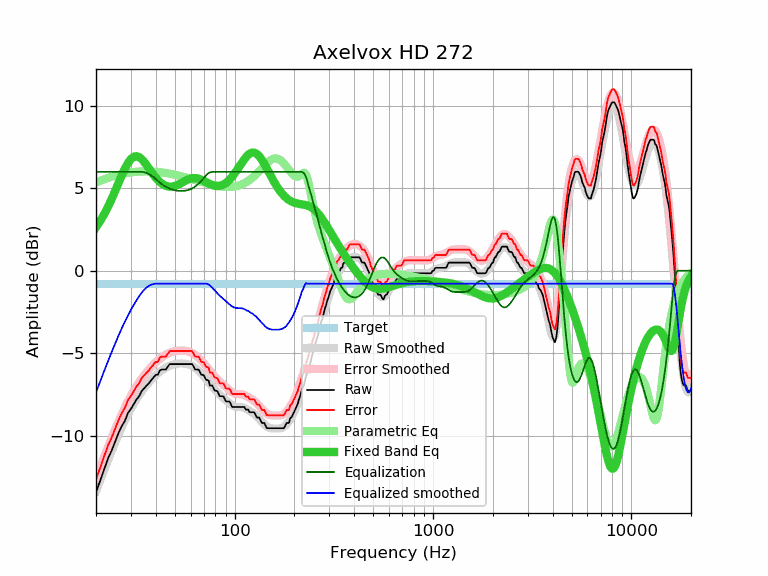

The data file committed next to this chart (first rows):
frequency, raw, error, smoothed, error_smoothed, equalization, parametric_eq, equalized_raw, equalized_smoothed, target
20, -13.46, -12.67, -13.38, -12.59, 6.00, 2.63, -7.46, -7.38, -0.79
21, -12.74, -11.95, -12.71, -11.92, 6.00, 3.01, -6.74, -6.71, -0.79
22, -12.06, -11.27, -12.08, -11.29, 6.00, 3.43, -6.06, -6.08, -0.79
23, -11.39, -10.60, -11.48, -10.70, 6.00, 3.88, -5.39, -5.48, -0.79
24, -10.91, -10.12, -10.93, -10.14, 6.00, 4.36, -4.91, -4.93, -0.79
25, -10.36, -9.57, -10.41, -9.62, 6.00, 4.85, -4.36, -4.41, -0.79
26, -9.84, -9.05, -9.92, -9.14, 6.00, 5.33, -3.84, -3.92, -0.79
27, -9.42, -8.63, -9.48, -8.70, 6.00, 5.79, -3.42, -3.48, -0.79
28, -9.10, -8.31, -9.08, -8.29, 6.00, 6.21, -3.10, -3.08, -0.79
29, -8.63, -7.84, -8.71, -7.92, 6.00, 6.54, -2.63, -2.71, -0.79
30, -8.39, -7.60, -8.38, -7.59, 6.00, 6.78, -2.39, -2.38, -0.79
31, -8.10, -7.31, -8.07, -7.29, 6.00, 6.92, -2.10, -2.07, -0.79
32, -7.82, -7.03, -7.80, -7.01, 6.00, 6.95, -1.82, -1.80, -0.79
33, -7.62, -6.83, -7.55, -6.77, 6.00, 6.90, -1.62, -1.55, -0.79
34, -7.30, -6.51, -7.33, -6.54, 6.00, 6.77, -1.30, -1.33, -0.79
35, -7.14, -6.35, -7.13, -6.34, 5.98, 6.60, -1.16, -1.15, -0.79
36, -6.97, -6.18, -6.94, -6.16, 5.93, 6.40, -1.04, -1.01, -0.79
37, -6.83, -6.04, -6.77, -5.99, 5.86, 6.20, -0.97, -0.91, -0.79
38, -6.64, -5.85, -6.62, -5.83, 5.77, 6.00, -0.87, -0.85, -0.79
39, -6.48, -5.69, -6.48, -5.69, 5.67, 5.81, -0.80, -0.81, -0.79
40, -6.32, -5.53, -6.35, -5.56, 5.56, 5.65, -0.75, -0.79, -0.79
41, -6.32, -5.53, -6.23, -5.45, 5.45, 5.50, -0.87, -0.79, -0.79
42, -6.05, -5.26, -6.13, -5.34, 5.34, 5.38, -0.71, -0.79, -0.79
43, -6.00, -5.21, -6.03, -5.25, 5.25, 5.28, -0.75, -0.79, -0.79
44, -6.00, -5.21, -5.95, -5.17, 5.17, 5.21, -0.83, -0.79, -0.79
45, -6.00, -5.21, -5.88, -5.09, 5.09, 5.15, -0.90, -0.79, -0.79
46, -5.83, -5.04, -5.82, -5.03, 5.03, 5.12, -0.79, -0.79, -0.79
47, -5.67, -4.88, -5.77, -4.98, 4.98, 5.10, -0.69, -0.79, -0.79
48, -5.67, -4.88, -5.73, -4.94, 4.94, 5.10, -0.73, -0.79, -0.79
49, -5.67, -4.88, -5.69, -4.91, 4.91, 5.12, -0.76, -0.79, -0.79
50, -5.67, -4.88, -5.67, -4.88, 4.88, 5.14, -0.79, -0.79, -0.79
51, -5.67, -4.88, -5.65, -4.86, 4.86, 5.18, -0.81, -0.79, -0.79
52, -5.67, -4.88, -5.64, -4.85, 4.85, 5.23, -0.82, -0.79, -0.79
53, -5.67, -4.88, -5.63, -4.84, 4.84, 5.28, -0.82, -0.79, -0.79
54, -5.67, -4.88, -5.63, -4.84, 4.84, 5.33, -0.83, -0.79, -0.79
55, -5.67, -4.88, -5.63, -4.84, 4.84, 5.39, -0.82, -0.79, -0.79
56, -5.67, -4.88, -5.64, -4.85, 4.85, 5.44, -0.81, -0.79, -0.79
57, -5.67, -4.88, -5.65, -4.87, 4.87, 5.49, -0.80, -0.79, -0.79
58, -5.67, -4.88, -5.67, -4.89, 4.89, 5.53, -0.78, -0.79, -0.79
59, -5.67, -4.88, -5.70, -4.92, 4.92, 5.57, -0.75, -0.79, -0.79
60, -5.67, -4.88, -5.74, -4.95, 4.95, 5.59, -0.72, -0.79, -0.79
61, -5.67, -4.88, -5.78, -4.99, 4.99, 5.61, -0.68, -0.79, -0.79
62, -5.80, -5.01, -5.83, -5.04, 5.04, 5.62, -0.76, -0.79, -0.79
63, -5.98, -5.19, -5.88, -5.09, 5.09, 5.62, -0.88, -0.79, -0.79
64, -6.00, -5.21, -5.94, -5.16, 5.16, 5.62, -0.84, -0.79, -0.79
65, -6.00, -5.21, -6.01, -5.23, 5.23, 5.60, -0.77, -0.79, -0.79
66, -6.02, -5.23, -6.09, -5.30, 5.30, 5.58, -0.72, -0.79, -0.79
67, -6.19, -5.40, -6.16, -5.38, 5.38, 5.55, -0.81, -0.79, -0.79
68, -6.32, -5.53, -6.24, -5.46, 5.46, 5.52, -0.86, -0.79, -0.79
69, -6.32, -5.53, -6.33, -5.54, 5.54, 5.48, -0.77, -0.79, -0.79
70, -6.36, -5.57, -6.42, -5.63, 5.63, 5.44, -0.73, -0.79, -0.79
71, -6.52, -5.73, -6.50, -5.72, 5.72, 5.40, -0.80, -0.79, -0.79
72, -6.64, -5.85, -6.59, -5.80, 5.80, 5.36, -0.83, -0.79, -0.79
73, -6.64, -5.85, -6.68, -5.89, 5.88, 5.32, -0.76, -0.80, -0.79
74, -6.68, -5.89, -6.77, -5.98, 5.93, 5.29, -0.75, -0.84, -0.79
75, -6.97, -6.18, -6.85, -6.07, 5.96, 5.25, -1.01, -0.89, -0.79
76, -6.97, -6.18, -6.94, -6.15, 5.98, 5.22, -0.99, -0.96, -0.79
77, -6.97, -6.18, -7.02, -6.23, 5.99, 5.20, -0.97, -1.03, -0.79
78, -7.09, -6.30, -7.10, -6.31, 6.00, 5.18, -1.09, -1.10, -0.79
79, -7.24, -6.45, -7.18, -6.39, 6.00, 5.16, -1.24, -1.18, -0.79
... 553 more rows
